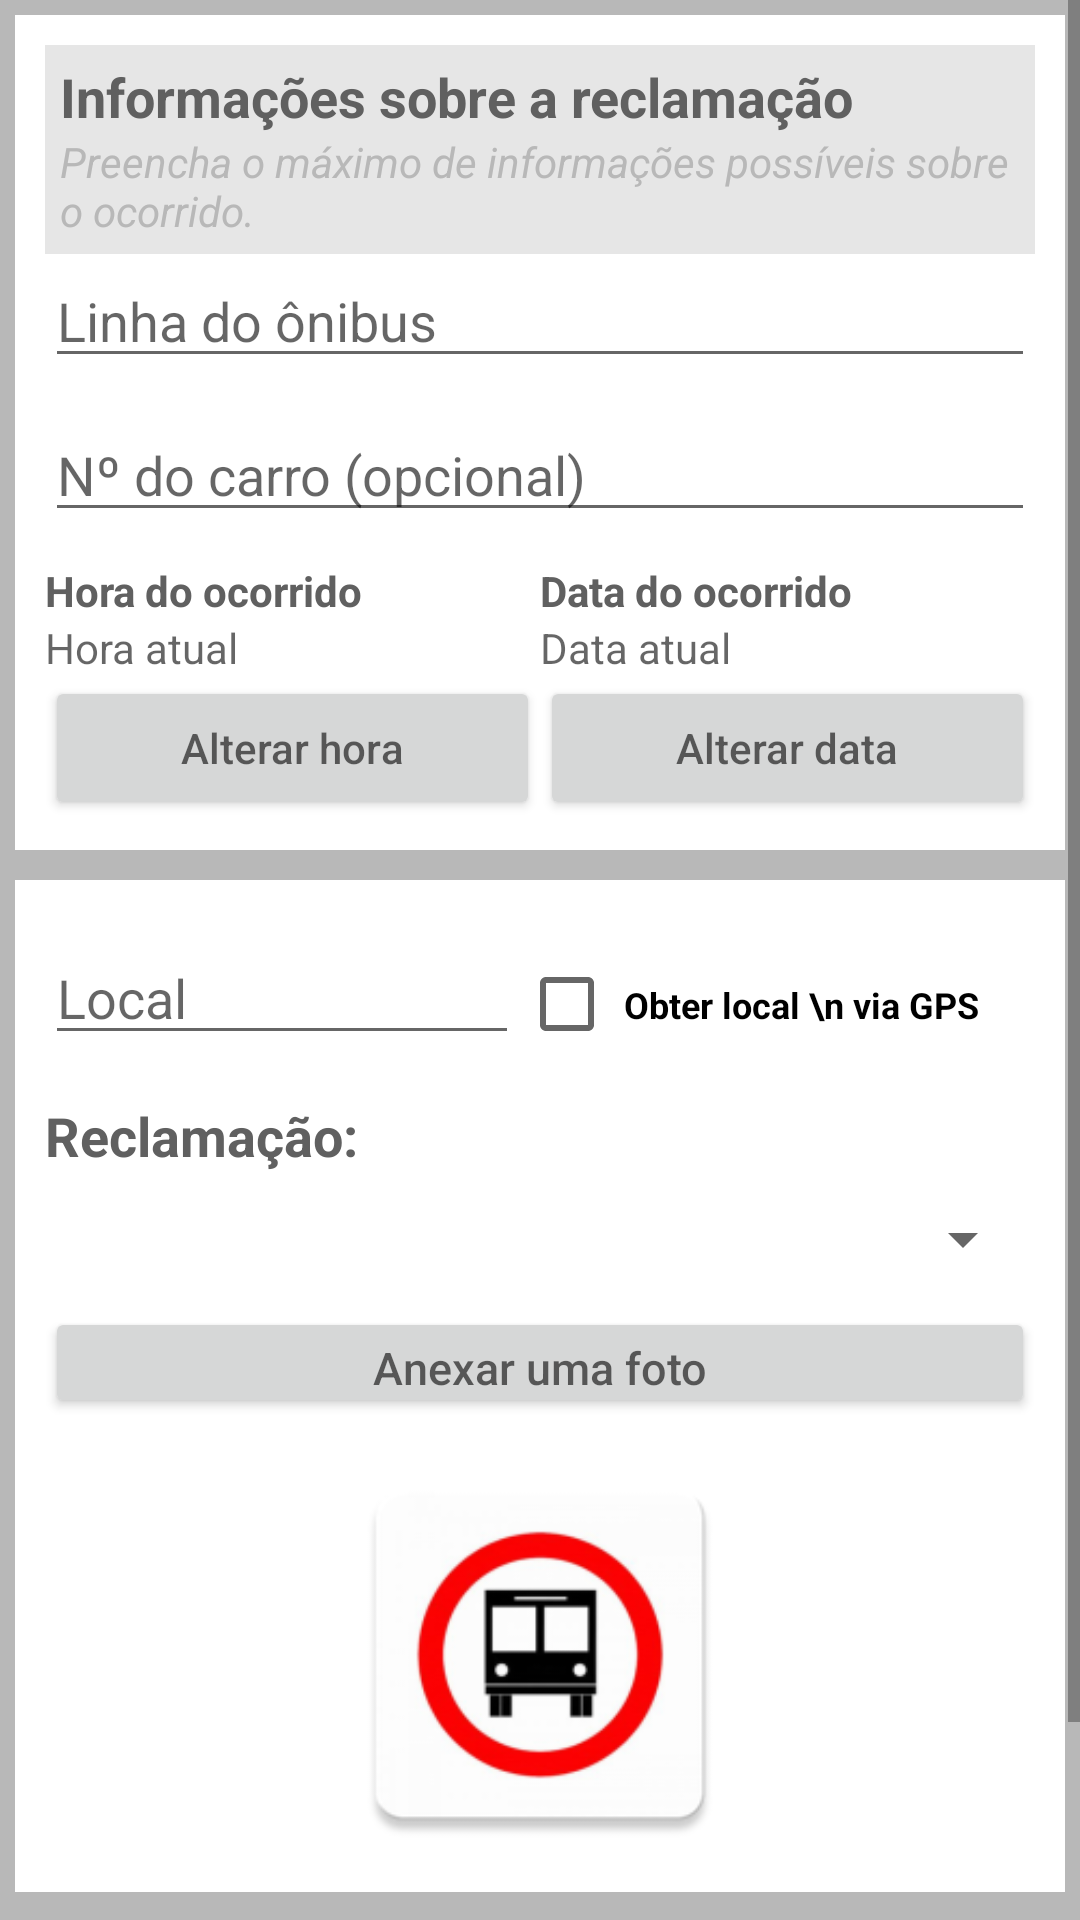

This screen was rendered from an Android layout file. Write that file and the resources it references.
<!-- AndroidManifest.xml: fallback theme Theme.MaterialComponents.DayNight.NoActionBar -->
<!-- res/layout/fragment_dialog_reclamacao.xml -->
<?xml version="1.0" encoding="utf-8"?>
<ScrollView xmlns:android="http://schemas.android.com/apk/res/android"
    xmlns:tools="http://schemas.android.com/tools"
    android:layout_width="match_parent"
    android:layout_height="match_parent"
    android:background="@color/gray_dark"
    tools:context="mobile.br.com.reclameonibus.fragment.ListaReclamacaoFragment">

    <LinearLayout
        android:orientation="vertical"
        android:layout_width="match_parent"
        android:layout_height="wrap_content">
        
        <include layout="@layout/form_reclamacao"/>
        
        <include layout="@layout/form_reclamacao_2"/>

        <LinearLayout
            android:orientation="vertical"
            android:layout_margin="5dp"
            android:background="@android:color/white"
            android:layout_width="match_parent"
            android:layout_height="wrap_content">
            <Button
                android:layout_width="170dp"
                android:layout_height="wrap_content"
                android:layout_margin="10dp"
                android:text="@string/button_enviar_reclamacao"
                android:id="@+id/btEnviarReclamacao"
                style="@style/AppTheme.Button"
                android:layout_gravity="center_horizontal" />
        </LinearLayout>

    </LinearLayout>
</ScrollView>
<!-- res/layout/form_reclamacao.xml (included above) -->
<?xml version="1.0" encoding="utf-8"?>
<LinearLayout xmlns:android="http://schemas.android.com/apk/res/android"
    android:orientation="vertical"
    android:layout_margin="5dp"
    android:layout_width="match_parent"
    android:layout_height="wrap_content"
    android:padding="10dp"
    android:background="@android:color/white">

    <LinearLayout
        android:orientation="vertical"
        android:background="@color/gray"
        android:padding="5dp"
        android:layout_width="match_parent"
        android:layout_height="wrap_content">

        <TextView
            android:text="@string/label_dados_reclamacao"
            android:textColor="@color/gray_black"
            android:textStyle="bold"
            android:textSize="18sp"
            android:layout_width="match_parent"
            android:layout_height="wrap_content" />
        <TextView
            android:text="@string/sublabel_dados_reclamacao"
            android:textColor="@color/gray_dark"
            android:textStyle="italic"
            android:layout_width="match_parent"
            android:layout_height="wrap_content" />
    </LinearLayout>

    <AutoCompleteTextView
        android:id="@+id/editLinha"
        android:layout_width="match_parent"
        android:layout_height="wrap_content"
        android:layout_marginBottom="10dp"
        android:completionThreshold="1"
        android:hint="@string/text_linha_onibus"
        android:inputType="textAutoComplete" />

    <EditText
        android:id="@+id/editOrdem"
        android:layout_width="match_parent"
        android:layout_height="wrap_content"
        android:layout_marginBottom="10dp"
        android:hint="@string/text_ordem" />

    <LinearLayout
        android:layout_width="match_parent"
        android:layout_height="wrap_content"
        android:orientation="horizontal">

        <TextView
            android:layout_width="match_parent"
            android:layout_height="wrap_content"
            android:layout_weight="1"
            android:text="@string/text_hora_ocorrido"
            android:textColor="@color/gray_black"
            android:textStyle="bold" />

        <TextView
            android:layout_width="match_parent"
            android:layout_height="wrap_content"
            android:layout_weight="1"
            android:text="@string/text_data_ocorrido"
            android:textColor="@color/gray_black"
            android:textStyle="bold" />

    </LinearLayout>

    <LinearLayout
        android:layout_width="match_parent"
        android:layout_height="wrap_content"
        android:orientation="horizontal">

        <TextView
            android:id="@+id/textDisplayTime"
            android:layout_width="match_parent"
            android:layout_height="wrap_content"
            android:layout_weight="1"
            android:hint="@string/text_hora_atual"
            android:textIsSelectable="false" />

        <TextView
            android:id="@+id/textDisplayDate"
            android:layout_width="match_parent"
            android:layout_height="wrap_content"
            android:layout_weight="1"
            android:hint="@string/text_data_atual"
            android:textIsSelectable="false" />

    </LinearLayout>

    <LinearLayout
        android:layout_width="match_parent"
        android:layout_height="wrap_content"
        android:orientation="horizontal">

        <Button
            android:id="@+id/btTimerPick"
            android:layout_width="match_parent"
            android:layout_height="wrap_content"
            android:layout_weight="1"
            android:hint="@string/button_alterar_hora" />

        <Button
            android:id="@+id/btPickDate"
            android:layout_width="match_parent"
            android:layout_height="wrap_content"
            android:layout_weight="1"
            android:hint="@string/button_alterar_data" />

    </LinearLayout>


</LinearLayout>
<!-- res/layout/form_reclamacao_2.xml (included above) -->
<?xml version="1.0" encoding="utf-8"?>
<LinearLayout xmlns:android="http://schemas.android.com/apk/res/android"
    android:orientation="vertical"
    android:layout_margin="5dp"
    android:layout_width="match_parent"
    android:layout_height="wrap_content"
    android:padding="10dp"
    android:background="@android:color/white">


    <LinearLayout
        android:layout_width="match_parent"
        android:layout_height="wrap_content"
        android:orientation="horizontal">

        <EditText
            android:id="@+id/editLocal"
            android:layout_width="158dp"
            android:layout_height="wrap_content"
            android:hint="@string/text_local" />

        <CheckBox
            android:id="@+id/boxGps"
            android:layout_width="match_parent"
            android:layout_height="63dp"
            android:checked="false"
            android:enabled="true"
            android:text=" Obter local \n via GPS"
            android:onClick=""
            android:textSize="12dp"
            android:textStyle="bold" />

    </LinearLayout>

    <TextView
        android:layout_width="match_parent"
        android:layout_height="wrap_content"
        android:layout_weight="1"
        android:text="Reclamação:"
        android:textStyle="bold"
        android:textSize="18sp"
        android:textColor="@color/gray_black" />


    <Spinner
        android:id="@+id/dadosReclamacao"
        android:layout_width="match_parent"
        android:layout_height="45dp"
        android:layout_weight="0.6"
        android:spinnerMode="dropdown" />

    <Button
        android:id="@+id/btFoto"
        android:layout_width="fill_parent"
        android:layout_height="37dp"
        android:layout_marginBottom="10dp"
        android:hint="Anexar uma foto"
        android:textSize="15dp" />

    <ImageView
        android:id="@+id/ivImageReclamacao"
        android:layout_width="138dp"
        android:layout_height="138dp"
        android:src="@drawable/ic_onibus"
        android:layout_gravity="center" />


</LinearLayout>
<!-- resources referenced by this layout -->
<resources>
  <color name="gray">#E6E6E6</color>
  <color name="gray_black">#606060</color>
  <color name="gray_dark">#b8b8b8</color>
  <!-- drawable ic_onibus: png bitmap (drawable-xxhdpi, 17591 bytes) -->
  <string name="button_alterar_data">Alterar data</string>
  <string name="button_alterar_hora">Alterar hora</string>
  <string name="button_enviar_reclamacao">Enviar reclamacão</string>
  <string name="label_dados_reclamacao">Informações sobre a reclamação</string>
  <string name="sublabel_dados_reclamacao">Preencha o máximo de informações possíveis sobre o ocorrido.</string>
  <string name="text_data_atual">Data atual</string>
  <string name="text_data_ocorrido">Data do ocorrido</string>
  <string name="text_hora_atual">Hora atual</string>
  <string name="text_hora_ocorrido">Hora do ocorrido</string>
  <string name="text_linha_onibus">Linha do ônibus</string>
  <string name="text_local">Local</string>
  <string name="text_ordem">Nº do carro (opcional)</string>
  <style name="AppTheme.Button" parent="android:style/Widget.Button">
          <item name="android:background">@drawable/gray_button</item>
          <item name="android:textColor">@android:color/white</item>
          <item name="android:textStyle">bold</item>
          <item name="android:textSize">18dp</item>
      </style>
  <!-- drawable gray_button (drawable) -->
  <?xml version="1.0" encoding="utf-8" ?>
  <selector xmlns:android="http://schemas.android.com/apk/res/android">
      <item android:state_pressed="true" >
          <shape>
              <solid
                  android:color="@color/gray_black" />
              <corners
                  android:radius="6dp" />
              <padding
                  android:left="10dp"
                  android:top="10dp"
                  android:right="10dp"
                  android:bottom="10dp" />
          </shape>
      </item>
      <item>
          <shape>
              <solid
                  android:color="@color/gray_black" />
              <corners
                  android:radius="6dp" />
              <padding
                  android:left="10dp"
                  android:top="10dp"
                  android:right="10dp"
                  android:bottom="10dp" />
          </shape>
      </item>
  </selector>
</resources>
